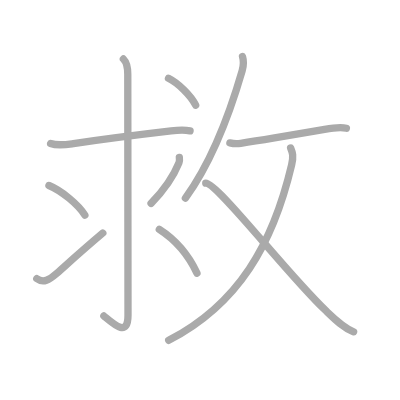
t = 0.00 s
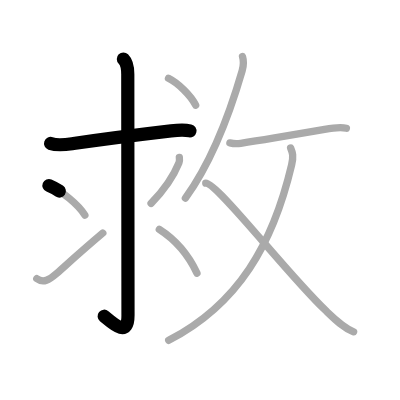
t = 2.25 s
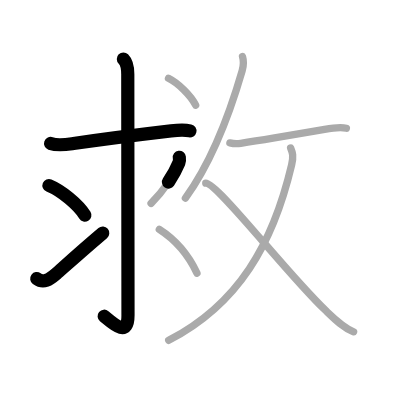
t = 4.50 s
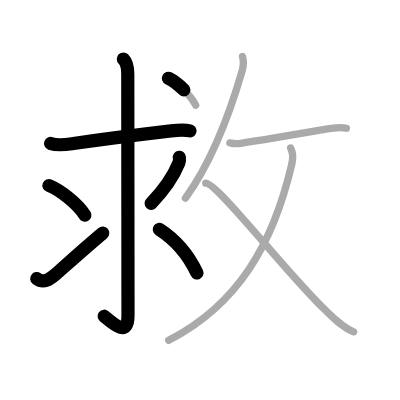
t = 6.50 s
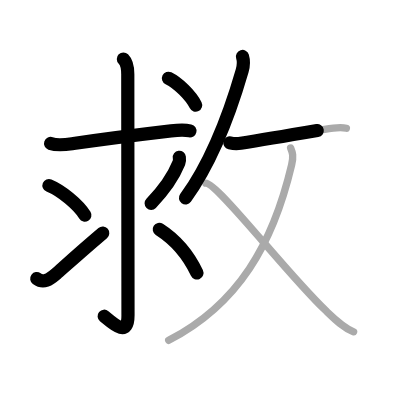
t = 8.75 s
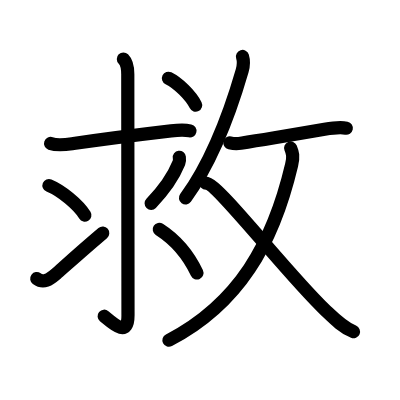
t = 11.00 s

The animated SVG that drew these frames (rendered in a browser with its animation timeline set to each time). Animation: 11 SMIL elements (animate=11); one cycle of 11.00 s.

<?xml version="1.0" standalone="no"?>
<!DOCTYPE svg PUBLIC "-//W3C//DTD SVG 1.1//EN"   "http://www.w3.org/Graphics/SVG/1.1/DTD/svg11.dtd">
<svg width="400px" height="400px"  version="1.1" xmlns="http://www.w3.org/2000/svg">
  <defs>
    <marker id="Triangle" viewBox="0 0 10 10" refX="0" refY="5" markerUnits="strokeWidth" markerWidth="3" style="stroke-opacity:0%;fill:#aaaaaa;" markerHeight="2" orient="auto">
      <path d="M 0 0 L 10 5 L 0 10 z" />
    </marker>
    
    <marker id="Arrow" viewBox="0 0 10 10" refX="5" refY="5" markerUnits="strokeWidth" markerWidth="1.8" style="stroke-opacity:0%;fill:#770000;" markerHeight="2" orient="auto">
      <path d="M 0 4 L 6 4 L 4 1 L 10 5 L 4 9 L 6 6 L 0 6 z" />
        <circle cx="5" cy="5" r="5" />
      </marker>
    
    <marker id="TriangleRed" viewBox="0 0 10 10" refX="0" refY="5" markerUnits="strokeWidth" markerWidth="3" style="stroke-opacity:0%;fill:#CC0000;" markerHeight="2" orient="auto">
      <path d="M 0 0 L 10 5 L 0 10 z" />
    </marker>
    
    <marker id="ArrowRed" viewBox="0 0 10 10" refX="5" refY="5" markerUnits="strokeWidth" markerWidth="1.8" style="stroke-opacity:0%;fill:#CC0000;" markerHeight="2" orient="auto">
      <path d="M 0 4 L 6 4 L 4 1 L 10 5 L 4 9 L 6 6 L 0 6 z" />
        <circle cx="5" cy="5" r="5" />
      </marker>
    
  </defs>
  
  <path style="fill:#ffffff; fill-opacity:100%; fill-rule:evenodd; stroke-width:0;" d="M 0 0 L 400px 0 L 400px 400px L 0 400px L 0 0" />

  <g transform="scale(3.6697247706422 3.6697247706422)">
<path style="fill:none; fill-opacity:0%; fill-rule:evenodd; stroke:#aaaaaa; stroke-opacity:100%; stroke-width: 1.5pt; stroke-linejoin:round; stroke-linecap:round;" d="M13.79 39.09c1.98 0.72 4.23 0.32 6.22 0.03c6.19-0.9 19.25-2.59 26.61-3.45c1.78-0.21 3.39-0.39 5.17 0"></path>
<path style="fill:none; fill-opacity:0%; fill-rule:evenodd; stroke:#aaaaaa; stroke-opacity:100%; stroke-width: 1.5pt; stroke-linejoin:round; stroke-linecap:round;" d="M33.62 16.08c0.83 0.83 1.2 2.42 1.2 4.17c0 11.01 0.06 61.91 0.06 65.66c0 6.11-3.88 2.44-6.58 0.19"></path>
<path style="fill:none; fill-opacity:0%; fill-rule:evenodd; stroke:#aaaaaa; stroke-opacity:100%; stroke-width: 1.5pt; stroke-linejoin:round; stroke-linecap:round;" d="M13.34 50.55c3.37 1.38 8.03 5.2 9.79 8.09"></path>
<path style="fill:none; fill-opacity:0%; fill-rule:evenodd; stroke:#aaaaaa; stroke-opacity:100%; stroke-width: 1.5pt; stroke-linejoin:round; stroke-linecap:round;" d="M10.02 75.93c1.83 1.35 3.43 0.26 5.32-1.35c1.22-1.04 6.26-5.66 12.67-11.08"></path>
<path style="fill:none; fill-opacity:0%; fill-rule:evenodd; stroke:#aaaaaa; stroke-opacity:100%; stroke-width: 1.5pt; stroke-linejoin:round; stroke-linecap:round;" d="M48.87 42.88c0.05 0.37 0.09 1.01-0.11 1.49c-1.56 3.84-4.53 7.91-7.59 11.04"></path>
<path style="fill:none; fill-opacity:0%; fill-rule:evenodd; stroke:#aaaaaa; stroke-opacity:100%; stroke-width: 1.5pt; stroke-linejoin:round; stroke-linecap:round;" d="M43.41 62.51c4.36 2.79 7.94 6.98 10.26 11.9"></path>
<path style="fill:none; fill-opacity:0%; fill-rule:evenodd; stroke:#aaaaaa; stroke-opacity:100%; stroke-width: 1.5pt; stroke-linejoin:round; stroke-linecap:round;" d="M45.91 21.33c2.61 1.29 6.09 4.67 7.41 7.34"></path>
<path style="fill:none; fill-opacity:0%; fill-rule:evenodd; stroke:#aaaaaa; stroke-opacity:100%; stroke-width: 1.5pt; stroke-linejoin:round; stroke-linecap:round;" d="M66.08 15.39c0.42 1.36 0.27 2.63-0.09 3.88c-2.31 7.97-7.49 23.69-15.47 34.72"></path>
<path style="fill:none; fill-opacity:0%; fill-rule:evenodd; stroke:#aaaaaa; stroke-opacity:100%; stroke-width: 1.5pt; stroke-linejoin:round; stroke-linecap:round;" d="M62.64 38.93c0.86 0.2 2.33 0.21 2.96 0.11c6.77-1.04 15.52-2.54 22.85-3.8c1.76-0.3 4.42-0.62 5.94-0.3"></path>
<path style="fill:none; fill-opacity:0%; fill-rule:evenodd; stroke:#aaaaaa; stroke-opacity:100%; stroke-width: 1.5pt; stroke-linejoin:round; stroke-linecap:round;" d="M79.2 40.33c0.54 1.3 0.83 2.23 0.27 4.6C74.37 66.5 65 82.88 45.97 92.75"></path>
<path style="fill:none; fill-opacity:0%; fill-rule:evenodd; stroke:#aaaaaa; stroke-opacity:100%; stroke-width: 1.5pt; stroke-linejoin:round; stroke-linecap:round;" d="M56.07 49.91c3.18-0.03 21.75 24.25 32.59 34.62c2.33 2.23 4.75 4.69 7.7 5.88"></path>

<path style="fill:none; fill-opacity:0%; fill-rule:evenodd; stroke:#000000; stroke-opacity:100%; stroke-width: 2.7pt; stroke-linejoin:round; stroke-linecap:round;" d="M13.79 39.09c1.98 0.72 4.23 0.32 6.22 0.03c6.19-0.9 19.25-2.59 26.61-3.45c1.78-0.21 3.39-0.39 5.17 0" pathLength="100" stroke-dashoffset="100" stroke-dasharray="100 105"><animate id="dashAnim1" attributeName="stroke-dashoffset" from="100" to="0" dur="1s" calcMode="linear" fill="freeze"/></path>
<path style="fill:none; fill-opacity:0%; fill-rule:evenodd; stroke:#000000; stroke-opacity:100%; stroke-width: 2.7pt; stroke-linejoin:round; stroke-linecap:round;" d="M33.62 16.08c0.83 0.83 1.2 2.42 1.2 4.17c0 11.01 0.06 61.91 0.06 65.66c0 6.11-3.88 2.44-6.58 0.19" pathLength="100" stroke-dashoffset="100" stroke-dasharray="100 105"><animate id="dashAnim2" attributeName="stroke-dashoffset" from="100" to="0" dur="1s" calcMode="linear" begin="dashAnim1.end" fill="freeze"/></path>
<path style="fill:none; fill-opacity:0%; fill-rule:evenodd; stroke:#000000; stroke-opacity:100%; stroke-width: 2.7pt; stroke-linejoin:round; stroke-linecap:round;" d="M13.34 50.55c3.37 1.38 8.03 5.2 9.79 8.09" pathLength="100" stroke-dashoffset="100" stroke-dasharray="100 105"><animate id="dashAnim3" attributeName="stroke-dashoffset" from="100" to="0" dur="1s" calcMode="linear" begin="dashAnim2.end" fill="freeze"/></path>
<path style="fill:none; fill-opacity:0%; fill-rule:evenodd; stroke:#000000; stroke-opacity:100%; stroke-width: 2.7pt; stroke-linejoin:round; stroke-linecap:round;" d="M10.02 75.93c1.83 1.35 3.43 0.26 5.32-1.35c1.22-1.04 6.26-5.66 12.67-11.08" pathLength="100" stroke-dashoffset="100" stroke-dasharray="100 105"><animate id="dashAnim4" attributeName="stroke-dashoffset" from="100" to="0" dur="1s" calcMode="linear" begin="dashAnim3.end" fill="freeze"/></path>
<path style="fill:none; fill-opacity:0%; fill-rule:evenodd; stroke:#000000; stroke-opacity:100%; stroke-width: 2.7pt; stroke-linejoin:round; stroke-linecap:round;" d="M48.87 42.88c0.05 0.37 0.09 1.01-0.11 1.49c-1.56 3.84-4.53 7.91-7.59 11.04" pathLength="100" stroke-dashoffset="100" stroke-dasharray="100 105"><animate id="dashAnim5" attributeName="stroke-dashoffset" from="100" to="0" dur="1s" calcMode="linear" begin="dashAnim4.end" fill="freeze"/></path>
<path style="fill:none; fill-opacity:0%; fill-rule:evenodd; stroke:#000000; stroke-opacity:100%; stroke-width: 2.7pt; stroke-linejoin:round; stroke-linecap:round;" d="M43.41 62.51c4.36 2.79 7.94 6.98 10.26 11.9" pathLength="100" stroke-dashoffset="100" stroke-dasharray="100 105"><animate id="dashAnim6" attributeName="stroke-dashoffset" from="100" to="0" dur="1s" calcMode="linear" begin="dashAnim5.end" fill="freeze"/></path>
<path style="fill:none; fill-opacity:0%; fill-rule:evenodd; stroke:#000000; stroke-opacity:100%; stroke-width: 2.7pt; stroke-linejoin:round; stroke-linecap:round;" d="M45.91 21.33c2.61 1.29 6.09 4.67 7.41 7.34" pathLength="100" stroke-dashoffset="100" stroke-dasharray="100 105"><animate id="dashAnim7" attributeName="stroke-dashoffset" from="100" to="0" dur="1s" calcMode="linear" begin="dashAnim6.end" fill="freeze"/></path>
<path style="fill:none; fill-opacity:0%; fill-rule:evenodd; stroke:#000000; stroke-opacity:100%; stroke-width: 2.7pt; stroke-linejoin:round; stroke-linecap:round;" d="M66.08 15.39c0.42 1.36 0.27 2.63-0.09 3.88c-2.31 7.97-7.49 23.69-15.47 34.72" pathLength="100" stroke-dashoffset="100" stroke-dasharray="100 105"><animate id="dashAnim8" attributeName="stroke-dashoffset" from="100" to="0" dur="1s" calcMode="linear" begin="dashAnim7.end" fill="freeze"/></path>
<path style="fill:none; fill-opacity:0%; fill-rule:evenodd; stroke:#000000; stroke-opacity:100%; stroke-width: 2.7pt; stroke-linejoin:round; stroke-linecap:round;" d="M62.64 38.93c0.86 0.2 2.33 0.21 2.96 0.11c6.77-1.04 15.52-2.54 22.85-3.8c1.76-0.3 4.42-0.62 5.94-0.3" pathLength="100" stroke-dashoffset="100" stroke-dasharray="100 105"><animate id="dashAnim9" attributeName="stroke-dashoffset" from="100" to="0" dur="1s" calcMode="linear" begin="dashAnim8.end" fill="freeze"/></path>
<path style="fill:none; fill-opacity:0%; fill-rule:evenodd; stroke:#000000; stroke-opacity:100%; stroke-width: 2.7pt; stroke-linejoin:round; stroke-linecap:round;" d="M79.2 40.33c0.54 1.3 0.83 2.23 0.27 4.6C74.37 66.5 65 82.88 45.97 92.75" pathLength="100" stroke-dashoffset="100" stroke-dasharray="100 105"><animate id="dashAnim10" attributeName="stroke-dashoffset" from="100" to="0" dur="1s" calcMode="linear" begin="dashAnim9.end" fill="freeze"/></path>
<path style="fill:none; fill-opacity:0%; fill-rule:evenodd; stroke:#000000; stroke-opacity:100%; stroke-width: 2.7pt; stroke-linejoin:round; stroke-linecap:round;" d="M56.07 49.91c3.18-0.03 21.75 24.25 32.59 34.62c2.33 2.23 4.75 4.69 7.7 5.88" pathLength="100" stroke-dashoffset="100" stroke-dasharray="100 105"><animate id="dashAnim11" attributeName="stroke-dashoffset" from="100" to="0" dur="1s" calcMode="linear" begin="dashAnim10.end" fill="freeze"/></path>

</g>

</svg>  
          
